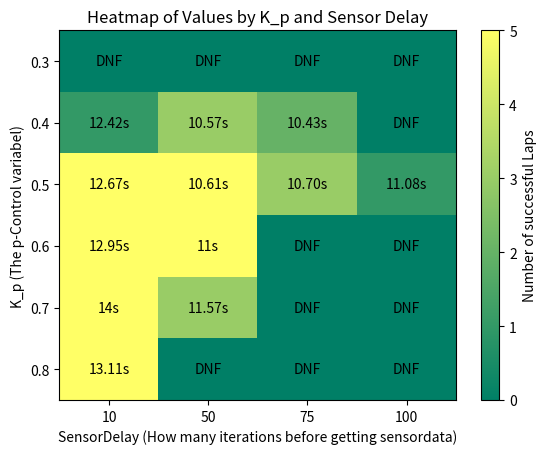

The matplotlib source for this figure:
import numpy as np
import matplotlib.pyplot as plt

# Creates 2 arrays with data using numpy
DATA_SUCCESS = np.array([
    [0, 0, 0, 0],
    [1, 3, 2, 0],
    [5, 5, 3, 1],
    [5, 5, 0, 0],
    [5, 3, 0, 0],
    [5, 0, 0, 0]
])
DATA_LAPTIME = np.array([
    ['DNF','DNF','DNF','DNF'],
    ['12.42s','10.57s','10.43s','DNF'],
    ['12.67s','10.61s','10.70s','11.08s'],
    ['12.95s','11s','DNF','DNF'],
    ['14s','11.57s','DNF','DNF'],
    ['13.11s','DNF','DNF','DNF'],
])

# Creating a subplot, so we can add advanced figures
fig, ax = plt.subplots()

# Makes a graph, where the values in the matrix are transformed into colors.
# The cmap variable changes what colors are in the colormap.
# The aspect variable is set at auto, which makes the boxes appear equal and therefore looks better.
colormap_ax = ax.imshow(DATA_SUCCESS, cmap='summer', aspect='auto')

# This adds the colorbar next to the graph, which shows what value the color corresponds to
colormap_bar = fig.colorbar(colormap_ax)
colormap_bar.set_label('Number of successful Laps')

# The names of the axes, and the values that corresponds to rows and coloumns in the graph
sensor_delays = [10, 50, 75, 100]   # x-axis
kp_values = [0.3, 0.4, 0.5, 0.6, 0.7, 0.8]   #y-axis

# Making the markers on the side of the graph, which are called ticks in matplotlib:
    # The ticks for the Sensordelay:
ax.set_xticks(np.arange(len(sensor_delays)))
ax.set_xticklabels(sensor_delays)
    # The ticks for the kp_values
ax.set_yticks(np.arange(len(kp_values)))
ax.set_yticklabels(kp_values)

# Making the x and y labels
ax.set_xlabel('SensorDelay (How many iterations before getting sensordata)')
ax.set_ylabel('K_p (The p-Control variabel)')

# Adding graph title
plt.title('Heatmap of Values by K_p and Sensor Delay')

# for each row, i
for i in range(DATA_LAPTIME.shape[0]):
    # for each coloumn, j
    for j in range(DATA_LAPTIME.shape[1]):
        # adds a text at position i, j
        # ha = horizontal allignment
        # va = vertical allignment
        ax.text(j, i, DATA_LAPTIME[i, j], ha='center', va='center', color='black')

plt.show()